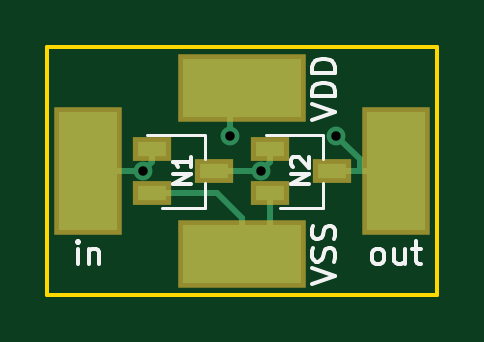
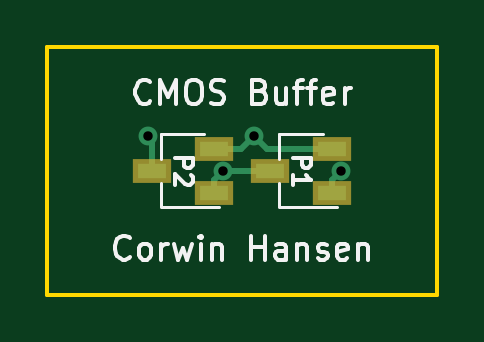
Circuit board: 11 layer files. Board 16.5 x 10.5 mm.
- bottom_copper: buffer-B.Cu.gbr (1457 bytes)
- bottom_mask: buffer-B.Mask.gbr (727 bytes)
- paste: buffer-B.Paste.gbr (722 bytes)
- bottom_silk: buffer-B.SilkS.gbr (8569 bytes)
- outline: buffer-Edge.Cuts.gbr (732 bytes)
- top_copper: buffer-F.Cu.gbr (1944 bytes)
- top_mask: buffer-F.Mask.gbr (902 bytes)
- paste: buffer-F.Paste.gbr (897 bytes)
- top_silk: buffer-F.SilkS.gbr (4846 bytes)
- drill: buffer-NPTH.drl (166 bytes)
- drill: buffer-PTH.drl (243 bytes)

=== bottom_copper: buffer-B.Cu.gbr ===
G04 #@! TF.GenerationSoftware,KiCad,Pcbnew,(5.0-dev-4115-gdd04bcb)*
G04 #@! TF.CreationDate,2018-05-14T20:36:13-07:00*
G04 #@! TF.ProjectId,buffer,6275666665722E6B696361645F706362,rev?*
G04 #@! TF.SameCoordinates,Original*
G04 #@! TF.FileFunction,Copper,L2,Bot,Signal*
G04 #@! TF.FilePolarity,Positive*
%FSLAX46Y46*%
G04 Gerber Fmt 4.6, Leading zero omitted, Abs format (unit mm)*
G04 Created by KiCad (PCBNEW (5.0-dev-4115-gdd04bcb)) date Monday, May 14, 2018 at 08:36:13 PM*
%MOMM*%
%LPD*%
G01*
G04 APERTURE LIST*
%ADD10R,1.220000X0.650000*%
%ADD11C,0.800000*%
%ADD12C,0.250000*%
G04 APERTURE END LIST*
D10*
X157690000Y-116950000D03*
X157690000Y-115050000D03*
X160310000Y-116000000D03*
X162690000Y-116950000D03*
X162690000Y-115050000D03*
X165310000Y-116000000D03*
D11*
X157315000Y-116000000D03*
X161000000Y-114500000D03*
X165500000Y-114500000D03*
X162315000Y-116000000D03*
D12*
X157690000Y-116950000D02*
X157690000Y-116375000D01*
X157690000Y-116375000D02*
X157315000Y-116000000D01*
X157690000Y-115050000D02*
X160450000Y-115050000D01*
X160450000Y-115050000D02*
X161000000Y-114500000D01*
X162690000Y-115050000D02*
X161550000Y-115050000D01*
X161550000Y-115050000D02*
X161000000Y-114500000D01*
X165310000Y-116000000D02*
X165310000Y-114690000D01*
X165310000Y-114690000D02*
X165500000Y-114500000D01*
X160310000Y-116000000D02*
X162315000Y-116000000D01*
X162690000Y-116950000D02*
X162690000Y-116375000D01*
X162690000Y-116375000D02*
X162315000Y-116000000D01*
M02*

=== bottom_mask: buffer-B.Mask.gbr ===
G04 #@! TF.GenerationSoftware,KiCad,Pcbnew,(5.0-dev-4115-gdd04bcb)*
G04 #@! TF.CreationDate,2018-05-14T20:36:13-07:00*
G04 #@! TF.ProjectId,buffer,6275666665722E6B696361645F706362,rev?*
G04 #@! TF.SameCoordinates,Original*
G04 #@! TF.FileFunction,Soldermask,Bot*
G04 #@! TF.FilePolarity,Negative*
%FSLAX46Y46*%
G04 Gerber Fmt 4.6, Leading zero omitted, Abs format (unit mm)*
G04 Created by KiCad (PCBNEW (5.0-dev-4115-gdd04bcb)) date Monday, May 14, 2018 at 08:36:13 PM*
%MOMM*%
%LPD*%
G01*
G04 APERTURE LIST*
%ADD10R,1.620000X1.050000*%
G04 APERTURE END LIST*
D10*
X157690000Y-116950000D03*
X157690000Y-115050000D03*
X160310000Y-116000000D03*
X162690000Y-116950000D03*
X162690000Y-115050000D03*
X165310000Y-116000000D03*
M02*

=== paste: buffer-B.Paste.gbr ===
G04 #@! TF.GenerationSoftware,KiCad,Pcbnew,(5.0-dev-4115-gdd04bcb)*
G04 #@! TF.CreationDate,2018-05-14T20:36:13-07:00*
G04 #@! TF.ProjectId,buffer,6275666665722E6B696361645F706362,rev?*
G04 #@! TF.SameCoordinates,Original*
G04 #@! TF.FileFunction,Paste,Bot*
G04 #@! TF.FilePolarity,Positive*
%FSLAX46Y46*%
G04 Gerber Fmt 4.6, Leading zero omitted, Abs format (unit mm)*
G04 Created by KiCad (PCBNEW (5.0-dev-4115-gdd04bcb)) date Monday, May 14, 2018 at 08:36:13 PM*
%MOMM*%
%LPD*%
G01*
G04 APERTURE LIST*
%ADD10R,1.220000X0.650000*%
G04 APERTURE END LIST*
D10*
X157690000Y-116950000D03*
X157690000Y-115050000D03*
X160310000Y-116000000D03*
X162690000Y-116950000D03*
X162690000Y-115050000D03*
X165310000Y-116000000D03*
M02*

=== bottom_silk: buffer-B.SilkS.gbr (8569 bytes, source omitted) ===
=== outline: buffer-Edge.Cuts.gbr ===
G04 #@! TF.GenerationSoftware,KiCad,Pcbnew,(5.0-dev-4115-gdd04bcb)*
G04 #@! TF.CreationDate,2018-05-14T20:36:13-07:00*
G04 #@! TF.ProjectId,buffer,6275666665722E6B696361645F706362,rev?*
G04 #@! TF.SameCoordinates,Original*
G04 #@! TF.FileFunction,Profile,NP*
%FSLAX46Y46*%
G04 Gerber Fmt 4.6, Leading zero omitted, Abs format (unit mm)*
G04 Created by KiCad (PCBNEW (5.0-dev-4115-gdd04bcb)) date Monday, May 14, 2018 at 08:36:13 PM*
%MOMM*%
%LPD*%
G01*
G04 APERTURE LIST*
%ADD10C,0.150000*%
G04 APERTURE END LIST*
D10*
X169750000Y-110750000D02*
X153250000Y-110750000D01*
X169750000Y-121250000D02*
X169750000Y-110750000D01*
X153250000Y-121250000D02*
X169750000Y-121250000D01*
X153250000Y-110750000D02*
X153250000Y-121250000D01*
M02*

=== top_copper: buffer-F.Cu.gbr ===
G04 #@! TF.GenerationSoftware,KiCad,Pcbnew,(5.0-dev-4115-gdd04bcb)*
G04 #@! TF.CreationDate,2018-05-14T20:36:13-07:00*
G04 #@! TF.ProjectId,buffer,6275666665722E6B696361645F706362,rev?*
G04 #@! TF.SameCoordinates,Original*
G04 #@! TF.FileFunction,Copper,L1,Top,Signal*
G04 #@! TF.FilePolarity,Positive*
%FSLAX46Y46*%
G04 Gerber Fmt 4.6, Leading zero omitted, Abs format (unit mm)*
G04 Created by KiCad (PCBNEW (5.0-dev-4115-gdd04bcb)) date Monday, May 14, 2018 at 08:36:13 PM*
%MOMM*%
%LPD*%
G01*
G04 APERTURE LIST*
%ADD10R,2.500000X5.000000*%
%ADD11R,5.000000X2.500000*%
%ADD12R,1.220000X0.650000*%
%ADD13C,0.800000*%
%ADD14C,0.250000*%
G04 APERTURE END LIST*
D10*
X155000000Y-116000000D03*
D11*
X161500000Y-112500000D03*
X161500000Y-119500000D03*
D10*
X168000000Y-116000000D03*
D12*
X160310000Y-116000000D03*
X157690000Y-116950000D03*
X157690000Y-115050000D03*
X165310000Y-116000000D03*
X162690000Y-116950000D03*
X162690000Y-115050000D03*
D13*
X157315000Y-116000000D03*
X161000000Y-114500000D03*
X165500000Y-114500000D03*
X162315000Y-116000000D03*
D14*
X155000000Y-116000000D02*
X157315000Y-116000000D01*
X157315000Y-116000000D02*
X157690000Y-115625000D01*
X157690000Y-115625000D02*
X157690000Y-115050000D01*
X161000000Y-114500000D02*
X161000000Y-113000000D01*
X161000000Y-113000000D02*
X161500000Y-112500000D01*
X157690000Y-116950000D02*
X160450000Y-116950000D01*
X160450000Y-116950000D02*
X161500000Y-118000000D01*
X161500000Y-118000000D02*
X161500000Y-119500000D01*
X162690000Y-116950000D02*
X162690000Y-118310000D01*
X162690000Y-118310000D02*
X161500000Y-119500000D01*
X165310000Y-116000000D02*
X166500000Y-116000000D01*
X166500000Y-116000000D02*
X168000000Y-116000000D01*
X165500000Y-114500000D02*
X166500000Y-115500000D01*
X166500000Y-115500000D02*
X166500000Y-116000000D01*
X160310000Y-116000000D02*
X162315000Y-116000000D01*
X162315000Y-116000000D02*
X162690000Y-115625000D01*
X162690000Y-115625000D02*
X162690000Y-115050000D01*
M02*

=== top_mask: buffer-F.Mask.gbr ===
G04 #@! TF.GenerationSoftware,KiCad,Pcbnew,(5.0-dev-4115-gdd04bcb)*
G04 #@! TF.CreationDate,2018-05-14T20:36:13-07:00*
G04 #@! TF.ProjectId,buffer,6275666665722E6B696361645F706362,rev?*
G04 #@! TF.SameCoordinates,Original*
G04 #@! TF.FileFunction,Soldermask,Top*
G04 #@! TF.FilePolarity,Negative*
%FSLAX46Y46*%
G04 Gerber Fmt 4.6, Leading zero omitted, Abs format (unit mm)*
G04 Created by KiCad (PCBNEW (5.0-dev-4115-gdd04bcb)) date Monday, May 14, 2018 at 08:36:13 PM*
%MOMM*%
%LPD*%
G01*
G04 APERTURE LIST*
%ADD10R,2.900000X5.400000*%
%ADD11R,5.400000X2.900000*%
%ADD12R,1.620000X1.050000*%
G04 APERTURE END LIST*
D10*
X155000000Y-116000000D03*
D11*
X161500000Y-112500000D03*
X161500000Y-119500000D03*
D10*
X168000000Y-116000000D03*
D12*
X160310000Y-116000000D03*
X157690000Y-116950000D03*
X157690000Y-115050000D03*
X165310000Y-116000000D03*
X162690000Y-116950000D03*
X162690000Y-115050000D03*
M02*

=== paste: buffer-F.Paste.gbr ===
G04 #@! TF.GenerationSoftware,KiCad,Pcbnew,(5.0-dev-4115-gdd04bcb)*
G04 #@! TF.CreationDate,2018-05-14T20:36:13-07:00*
G04 #@! TF.ProjectId,buffer,6275666665722E6B696361645F706362,rev?*
G04 #@! TF.SameCoordinates,Original*
G04 #@! TF.FileFunction,Paste,Top*
G04 #@! TF.FilePolarity,Positive*
%FSLAX46Y46*%
G04 Gerber Fmt 4.6, Leading zero omitted, Abs format (unit mm)*
G04 Created by KiCad (PCBNEW (5.0-dev-4115-gdd04bcb)) date Monday, May 14, 2018 at 08:36:13 PM*
%MOMM*%
%LPD*%
G01*
G04 APERTURE LIST*
%ADD10R,2.500000X5.000000*%
%ADD11R,5.000000X2.500000*%
%ADD12R,1.220000X0.650000*%
G04 APERTURE END LIST*
D10*
X155000000Y-116000000D03*
D11*
X161500000Y-112500000D03*
X161500000Y-119500000D03*
D10*
X168000000Y-116000000D03*
D12*
X160310000Y-116000000D03*
X157690000Y-116950000D03*
X157690000Y-115050000D03*
X165310000Y-116000000D03*
X162690000Y-116950000D03*
X162690000Y-115050000D03*
M02*

=== top_silk: buffer-F.SilkS.gbr ===
G04 #@! TF.GenerationSoftware,KiCad,Pcbnew,(5.0-dev-4115-gdd04bcb)*
G04 #@! TF.CreationDate,2018-05-14T20:36:13-07:00*
G04 #@! TF.ProjectId,buffer,6275666665722E6B696361645F706362,rev?*
G04 #@! TF.SameCoordinates,Original*
G04 #@! TF.FileFunction,Legend,Top*
G04 #@! TF.FilePolarity,Positive*
%FSLAX46Y46*%
G04 Gerber Fmt 4.6, Leading zero omitted, Abs format (unit mm)*
G04 Created by KiCad (PCBNEW (5.0-dev-4115-gdd04bcb)) date Monday, May 14, 2018 at 08:36:13 PM*
%MOMM*%
%LPD*%
G01*
G04 APERTURE LIST*
%ADD10C,0.120000*%
%ADD11C,0.150000*%
G04 APERTURE END LIST*
D10*
X159930000Y-114490000D02*
X157500000Y-114490000D01*
X159950000Y-114500000D02*
X159950000Y-115500000D01*
X159950000Y-117550000D02*
X158100000Y-117550000D01*
X159950000Y-116500000D02*
X159950000Y-117550000D01*
X164930000Y-114490000D02*
X162500000Y-114490000D01*
X164950000Y-114500000D02*
X164950000Y-115500000D01*
X164950000Y-117550000D02*
X163100000Y-117550000D01*
X164950000Y-116500000D02*
X164950000Y-117550000D01*
D11*
X154547619Y-119952380D02*
X154547619Y-119285714D01*
X154547619Y-118952380D02*
X154500000Y-119000000D01*
X154547619Y-119047619D01*
X154595238Y-119000000D01*
X154547619Y-118952380D01*
X154547619Y-119047619D01*
X155023809Y-119285714D02*
X155023809Y-119952380D01*
X155023809Y-119380952D02*
X155071428Y-119333333D01*
X155166666Y-119285714D01*
X155309523Y-119285714D01*
X155404761Y-119333333D01*
X155452380Y-119428571D01*
X155452380Y-119952380D01*
X164452380Y-113833333D02*
X165452380Y-113500000D01*
X164452380Y-113166666D01*
X165452380Y-112833333D02*
X164452380Y-112833333D01*
X164452380Y-112595238D01*
X164500000Y-112452380D01*
X164595238Y-112357142D01*
X164690476Y-112309523D01*
X164880952Y-112261904D01*
X165023809Y-112261904D01*
X165214285Y-112309523D01*
X165309523Y-112357142D01*
X165404761Y-112452380D01*
X165452380Y-112595238D01*
X165452380Y-112833333D01*
X165452380Y-111833333D02*
X164452380Y-111833333D01*
X164452380Y-111595238D01*
X164500000Y-111452380D01*
X164595238Y-111357142D01*
X164690476Y-111309523D01*
X164880952Y-111261904D01*
X165023809Y-111261904D01*
X165214285Y-111309523D01*
X165309523Y-111357142D01*
X165404761Y-111452380D01*
X165452380Y-111595238D01*
X165452380Y-111833333D01*
X164452380Y-120785714D02*
X165452380Y-120452380D01*
X164452380Y-120119047D01*
X165404761Y-119833333D02*
X165452380Y-119690476D01*
X165452380Y-119452380D01*
X165404761Y-119357142D01*
X165357142Y-119309523D01*
X165261904Y-119261904D01*
X165166666Y-119261904D01*
X165071428Y-119309523D01*
X165023809Y-119357142D01*
X164976190Y-119452380D01*
X164928571Y-119642857D01*
X164880952Y-119738095D01*
X164833333Y-119785714D01*
X164738095Y-119833333D01*
X164642857Y-119833333D01*
X164547619Y-119785714D01*
X164500000Y-119738095D01*
X164452380Y-119642857D01*
X164452380Y-119404761D01*
X164500000Y-119261904D01*
X165404761Y-118880952D02*
X165452380Y-118738095D01*
X165452380Y-118500000D01*
X165404761Y-118404761D01*
X165357142Y-118357142D01*
X165261904Y-118309523D01*
X165166666Y-118309523D01*
X165071428Y-118357142D01*
X165023809Y-118404761D01*
X164976190Y-118500000D01*
X164928571Y-118690476D01*
X164880952Y-118785714D01*
X164833333Y-118833333D01*
X164738095Y-118880952D01*
X164642857Y-118880952D01*
X164547619Y-118833333D01*
X164500000Y-118785714D01*
X164452380Y-118690476D01*
X164452380Y-118452380D01*
X164500000Y-118309523D01*
X167190476Y-119952380D02*
X167095238Y-119904761D01*
X167047619Y-119857142D01*
X167000000Y-119761904D01*
X167000000Y-119476190D01*
X167047619Y-119380952D01*
X167095238Y-119333333D01*
X167190476Y-119285714D01*
X167333333Y-119285714D01*
X167428571Y-119333333D01*
X167476190Y-119380952D01*
X167523809Y-119476190D01*
X167523809Y-119761904D01*
X167476190Y-119857142D01*
X167428571Y-119904761D01*
X167333333Y-119952380D01*
X167190476Y-119952380D01*
X168380952Y-119285714D02*
X168380952Y-119952380D01*
X167952380Y-119285714D02*
X167952380Y-119809523D01*
X168000000Y-119904761D01*
X168095238Y-119952380D01*
X168238095Y-119952380D01*
X168333333Y-119904761D01*
X168380952Y-119857142D01*
X168714285Y-119285714D02*
X169095238Y-119285714D01*
X168857142Y-118952380D02*
X168857142Y-119809523D01*
X168904761Y-119904761D01*
X169000000Y-119952380D01*
X169095238Y-119952380D01*
X159339285Y-116571428D02*
X158589285Y-116571428D01*
X159339285Y-116142857D01*
X158589285Y-116142857D01*
X159339285Y-115392857D02*
X159339285Y-115821428D01*
X159339285Y-115607142D02*
X158589285Y-115607142D01*
X158696428Y-115678571D01*
X158767857Y-115750000D01*
X158803571Y-115821428D01*
X164339285Y-116571428D02*
X163589285Y-116571428D01*
X164339285Y-116142857D01*
X163589285Y-116142857D01*
X163660714Y-115821428D02*
X163625000Y-115785714D01*
X163589285Y-115714285D01*
X163589285Y-115535714D01*
X163625000Y-115464285D01*
X163660714Y-115428571D01*
X163732142Y-115392857D01*
X163803571Y-115392857D01*
X163910714Y-115428571D01*
X164339285Y-115857142D01*
X164339285Y-115392857D01*
M02*

=== drill: buffer-NPTH.drl ===
M48
;DRILL file {KiCad (5.0-dev-4115-gdd04bcb)} date Monday, May 14, 2018 at 08:36:14 PM
;FORMAT={-:-/ absolute / inch / decimal}
FMAT,2
INCH,TZ
%
G90
G05
M72
T0
M30

=== drill: buffer-PTH.drl ===
M48
;DRILL file {KiCad (5.0-dev-4115-gdd04bcb)} date Monday, May 14, 2018 at 08:36:14 PM
;FORMAT={-:-/ absolute / inch / decimal}
FMAT,2
INCH,TZ
T1C0.0157
%
G90
G05
M72
T1
X6.1935Y-4.5669
X6.3386Y-4.5079
X6.3904Y-4.5669
X6.5157Y-4.5079
T0
M30
